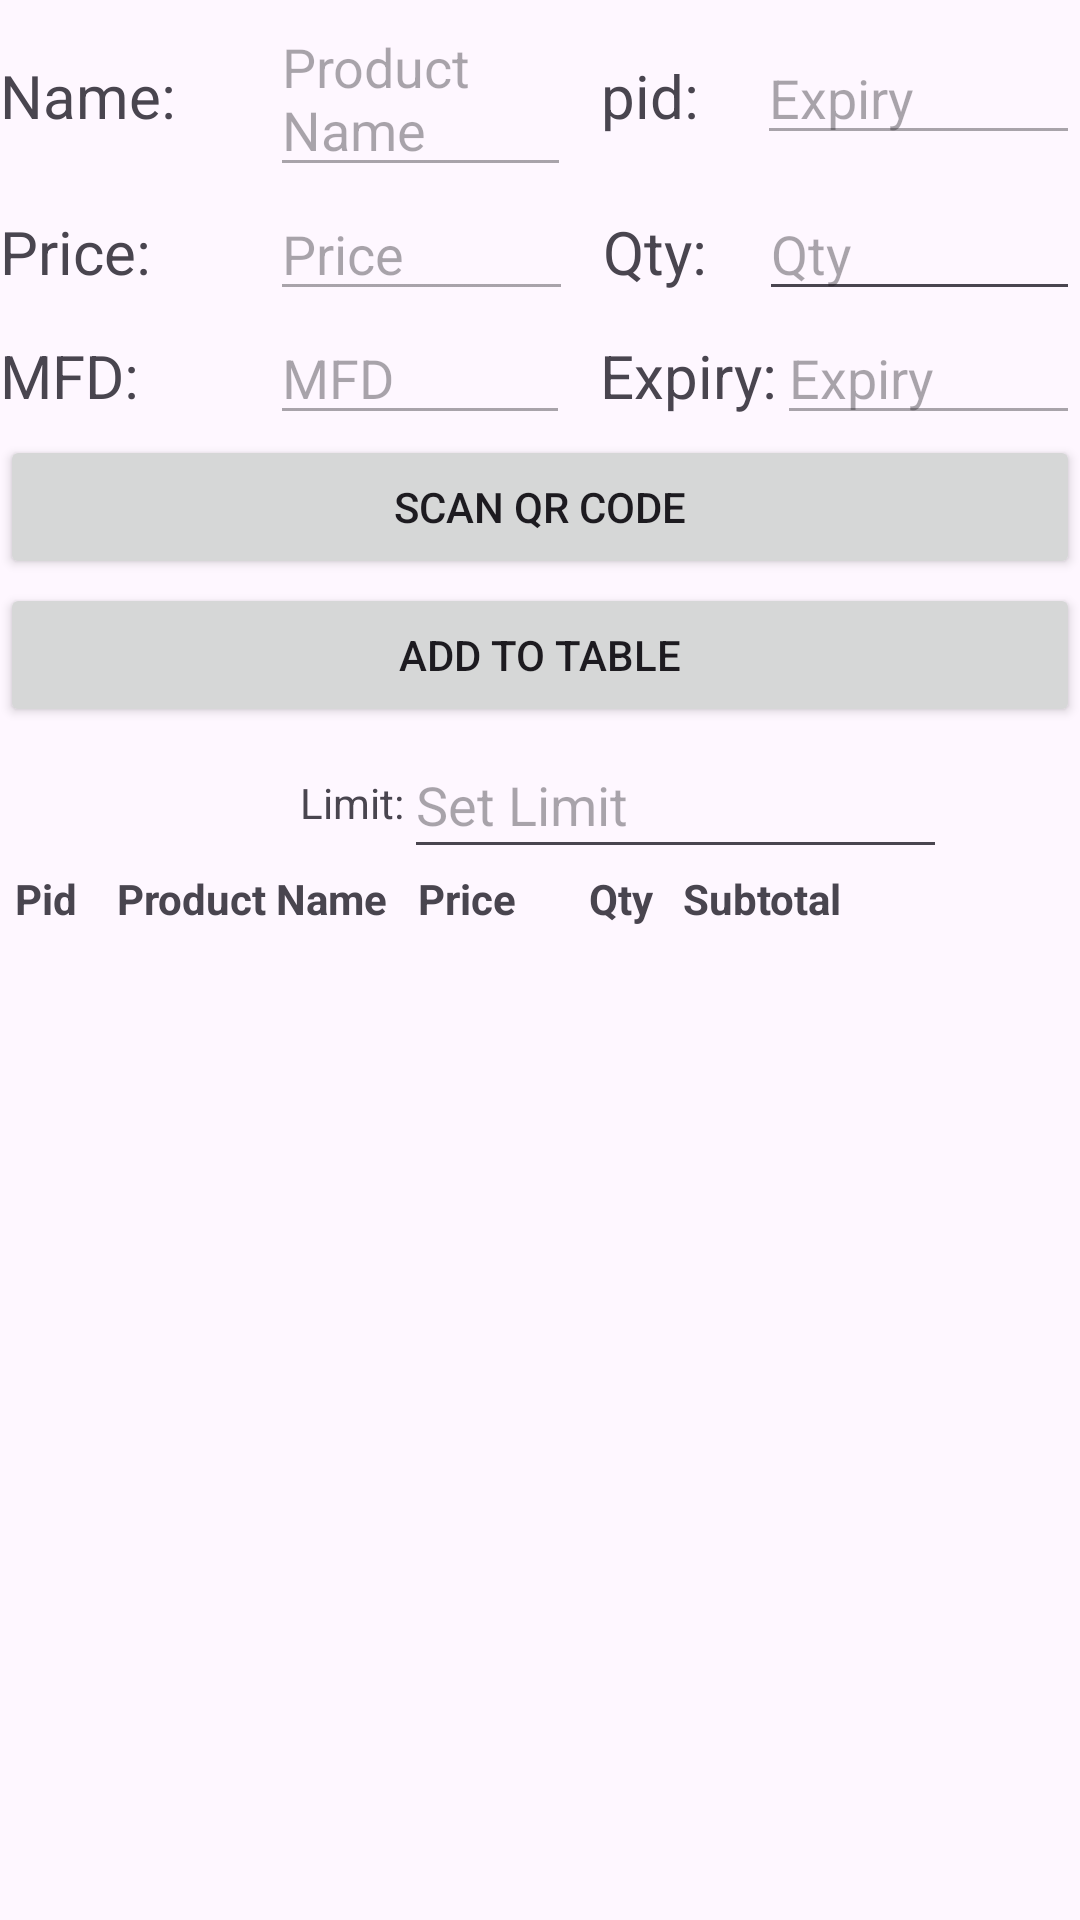

This screen was rendered from an Android layout file. Write that file and the resources it references.
<!-- AndroidManifest.xml: application theme Theme.Suprcartrsmstores -->
<!-- res/layout/activity_billing.xml -->
<?xml version="1.0" encoding="utf-8"?>
<LinearLayout xmlns:android="http://schemas.android.com/apk/res/android"
    xmlns:app="http://schemas.android.com/apk/res-auto"
    xmlns:tools="http://schemas.android.com/tools"
    android:layout_width="match_parent"
    android:layout_height="match_parent"
    tools:context=".BillingActivity"
    android:orientation="vertical">
    <LinearLayout
        android:layout_width="wrap_content"
        android:layout_height="wrap_content"
        android:orientation="horizontal">

        <TextView
            android:layout_width="90dp"
            android:layout_height="wrap_content"
            android:text="Name:"
            android:textSize="20dp" />

        <EditText
            android:id="@+id/product_name_edit_text"
            android:layout_width="wrap_content"
            android:layout_height="wrap_content"
            android:layout_weight="1"
            android:enabled="false"
            android:hint="Product Name" />
        <TextView
            android:layout_width="62dp"
            android:layout_height="wrap_content"
            android:text="  pid:"
            android:textSize="20dp" />

        <EditText
            android:id="@+id/productid_et"
            android:layout_width="131dp"
            android:layout_height="wrap_content"
            android:layout_weight="1"
            android:enabled="false"
            android:hint="Expiry" />
    </LinearLayout>

    <LinearLayout
        android:layout_width="wrap_content"
        android:layout_height="wrap_content"
        android:orientation="horizontal">

        <TextView
            android:layout_width="90dp"
            android:layout_height="wrap_content"
            android:text="Price:"
            android:textSize="20dp" />

        <EditText
            android:id="@+id/price_edit_text"
            android:layout_width="123dp"
            android:layout_height="wrap_content"
            android:layout_weight="1"
            android:enabled="false"
            android:hint="Price" />

        <TextView
            android:layout_width="62dp"
            android:layout_height="wrap_content"
            android:text="  Qty:"
            android:textSize="20dp" />

        <EditText
            android:id="@+id/quantity_edit_text"
            android:layout_width="129dp"
            android:layout_height="wrap_content"
            android:layout_weight="1"
            android:hint="Qty"
            android:inputType="number"/>
    </LinearLayout>

    <LinearLayout
        android:layout_width="wrap_content"
        android:layout_height="wrap_content"
        android:orientation="horizontal">

        <TextView
            android:layout_width="90dp"
            android:layout_height="wrap_content"
            android:text="MFD:"
            android:textSize="20dp" />

        <EditText
            android:id="@+id/mfd_edit_text"
            android:layout_width="123dp"
            android:layout_height="wrap_content"
            android:layout_weight="1"
            android:enabled="false"
            android:hint="MFD" />

        <TextView
            android:layout_width="wrap_content"
            android:layout_height="wrap_content"
            android:text="  Expiry:"
            android:textSize="20dp" />

        <EditText
            android:id="@+id/expiry_edit_text"
            android:layout_width="124dp"
            android:layout_height="wrap_content"
            android:layout_weight="1"
            android:enabled="false"
            android:hint="Expiry" />
    </LinearLayout>
    

    <Button
        android:id="@+id/scan_button"
        android:layout_width="match_parent"
        android:layout_height="wrap_content"
        android:layout_marginBottom="16dp"
        android:text="Scan QR Code" />

    <Button
        android:id="@+id/add_item_button"
        android:layout_width="match_parent"
        android:layout_height="wrap_content"
        android:layout_marginTop="-15dp"
        android:layout_marginBottom="16dp"
        android:text="Add to Table" />
    <LinearLayout
        android:layout_width="wrap_content"
        android:layout_height="wrap_content"
        android:orientation="horizontal"
        android:layout_marginTop="-15dp"
        android:layout_marginLeft="30dp">
        <TextView
            android:id="@+id/totalTextView1"
            android:layout_width="match_parent"
            android:layout_height="30dp"
            android:text="Limit:"
            android:layout_marginLeft="70dp"
            android:layout_above="@+id/paymentButton"
            android:layout_marginBottom="16dp"/>

        <EditText
            android:id="@+id/limitet"
            android:layout_width="181dp"
            android:layout_height="match_parent"
            android:hint="Set Limit"
            android:inputType="number" />

    </LinearLayout>

    <ScrollView
        android:layout_width="match_parent"
        android:layout_height="329dp"
        android:layout_marginTop="-5dp"
        android:layout_marginBottom="42dp">

        <TableLayout
            android:id="@+id/table_layout"
            android:layout_width="match_parent"
            android:layout_height="wrap_content">

            
            <TableRow>

                <TextView
                    android:layout_width="wrap_content"
                    android:layout_height="wrap_content"
                    android:padding="5dp"
                    android:text="Pid "
                    android:textStyle="bold" />

                <TextView
                    android:layout_width="wrap_content"
                    android:layout_height="wrap_content"
                    android:padding="5dp"
                    android:text="Product Name"
                    android:textStyle="bold" />

                <TextView
                    android:layout_width="57dp"
                    android:layout_height="wrap_content"
                    android:padding="5dp"
                    android:text="Price"
                    android:textStyle="bold" />

                <TextView
                    android:layout_width="wrap_content"
                    android:layout_height="wrap_content"
                    android:padding="5dp"
                    android:text="Qty"
                    android:textStyle="bold" />

                <TextView
                    android:layout_width="wrap_content"
                    android:layout_height="wrap_content"
                    android:padding="5dp"
                    android:text="Subtotal"
                    android:textStyle="bold" />

            </TableRow>
        </TableLayout>

    </ScrollView>

    <TextView
        android:id="@+id/totalTextView"
        android:layout_width="match_parent"
        android:layout_height="30dp"
        android:layout_above="@+id/paymentButton"
        android:layout_marginBottom="16dp"
        android:text="Total: 0.00"
        android:textAlignment="center"
        android:layout_marginTop="-20dp"/>

    <Button
        android:id="@+id/payment_button"
        android:layout_width="match_parent"
        android:layout_height="wrap_content"
        android:layout_alignParentBottom="true"
        android:layout_marginRight="2dp"
        android:layout_marginBottom="3dp"
        android:text="Make Payment"/>

</LinearLayout>
<!-- resources referenced by this layout -->
<resources>
  <style name="Theme.Suprcartrsmstores" parent="Base.Theme.Suprcartrsmstores" />
  <style name="Base.Theme.Suprcartrsmstores" parent="Theme.Material3.DayNight.NoActionBar">
          
          
      </style>
</resources>
